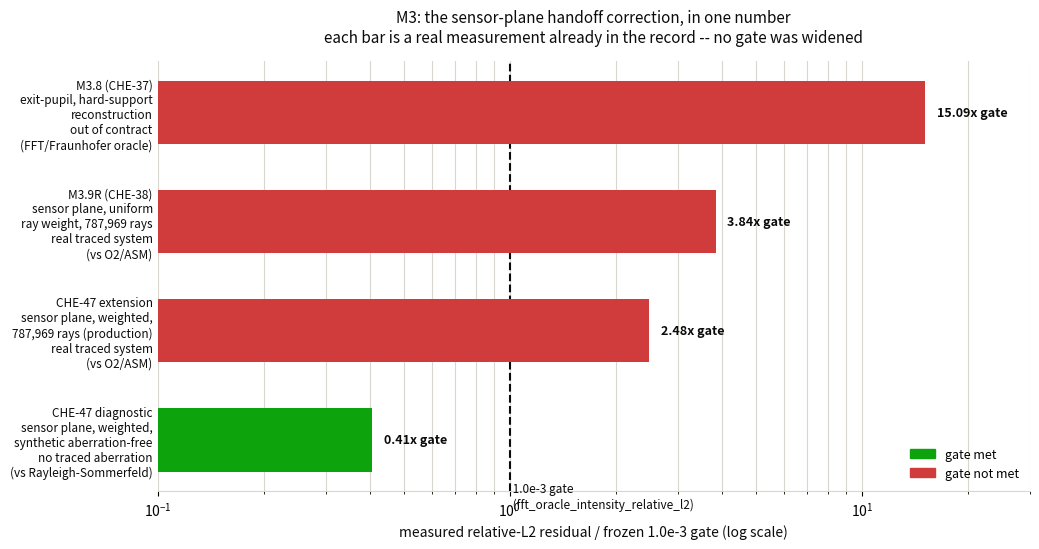

Source code (Python): (Note: this script raises an exception after producing the figure.)
#!/usr/bin/env python3
"""One summary figure for the M3 exit report (CHE-39/M3.10).

Not a gate, not a new measurement: every number plotted here is already
recorded in benchmarks/M3_9R_SENSOR_HANDOFF_REPORT.md,
benchmarks/probes/records/m3_quadrature_weight.json, and
outputs/M3/L2-PSF-01/result.json. This script only renders the milestone's
own residual/gate trajectory across its four successive configurations.
"""

from __future__ import annotations

from pathlib import Path

import matplotlib

matplotlib.use("Agg")
import matplotlib.pyplot as plt

GATE = 1.0e-3
GOOD = "#0ca30c"
CRITICAL = "#d03b3b"
TEXT_PRIMARY = "#0b0b0b"
TEXT_SECONDARY = "#52514e"
GRID = "#d8d6cf"

ROWS = [
    (
        "M3.8 (CHE-37)\nexit-pupil, hard-support\nreconstruction",
        0.015087255918918473,
        "out of contract\n(FFT/Fraunhofer oracle)",
    ),
    (
        "M3.9R (CHE-38)\nsensor plane, uniform\nray weight, 787,969 rays",
        0.0038397829891449045,
        "real traced system\n(vs O2/ASM)",
    ),
    (
        "CHE-47 extension\nsensor plane, weighted,\n787,969 rays (production)",
        0.0024822583978904795,
        "real traced system\n(vs O2/ASM)",
    ),
    (
        "CHE-47 diagnostic\nsensor plane, weighted,\nsynthetic aberration-free",
        4.0734e-4,
        "no traced aberration\n(vs Rayleigh-Sommerfeld)",
    ),
]

labels = [row[0] for row in ROWS]
ratios = [row[1] / GATE for row in ROWS]
notes = [row[2] for row in ROWS]
colors = [CRITICAL if r >= 1.0 else GOOD for r in ratios]

fig, ax = plt.subplots(figsize=(10.5, 5.6))
y = range(len(ROWS))
bars = ax.barh(y, ratios, color=colors, height=0.58, zorder=3)

ax.axvline(1.0, color=TEXT_PRIMARY, linewidth=1.5, linestyle="--", zorder=2)
ax.text(
    1.0, len(ROWS) - 0.35, " 1.0e-3 gate\n (fft_oracle_intensity_relative_l2)",
    color=TEXT_PRIMARY, fontsize=8.5, va="bottom", ha="left",
)

for yi, (bar, ratio) in enumerate(zip(bars, ratios, strict=True)):
    ax.text(
        bar.get_width() * 1.08, yi, f"{ratio:.2f}x gate", va="center",
        ha="left", fontsize=9, color=TEXT_PRIMARY, fontweight="bold",
    )

ax.set_yticks(list(y))
ax.set_yticklabels(
    [f"{label}\n{note}" for label, note in zip(labels, notes, strict=True)],
    fontsize=8.5, color=TEXT_PRIMARY,
)
ax.invert_yaxis()
ax.set_xscale("log")
ax.set_xlim(0.1, 30)
ax.set_xlabel("measured relative-L2 residual / frozen 1.0e-3 gate (log scale)", color=TEXT_PRIMARY)
ax.set_title(
    "M3: the sensor-plane handoff correction, in one number\n"
    "each bar is a real measurement already in the record -- no gate was widened",
    fontsize=11, color=TEXT_PRIMARY, pad=14,
)
ax.grid(True, axis="x", which="both", color=GRID, linewidth=0.8, zorder=1)
ax.set_axisbelow(True)
for spine in ("top", "right", "left"):
    ax.spines[spine].set_visible(False)
ax.spines["bottom"].set_color(GRID)
ax.tick_params(axis="y", length=0)

legend_handles = [
    plt.Rectangle((0, 0), 1, 1, color=GOOD, label="gate met"),
    plt.Rectangle((0, 0), 1, 1, color=CRITICAL, label="gate not met"),
]
ax.legend(handles=legend_handles, loc="lower right", frameon=False, fontsize=9)

fig.tight_layout()
out = Path(__file__).resolve().parents[2] / "outputs" / "M3" / "M3_EXIT_SUMMARY.png"
out.parent.mkdir(parents=True, exist_ok=True)
fig.savefig(out, dpi=150, facecolor="#fcfcfb")
print(f"wrote {out}")
